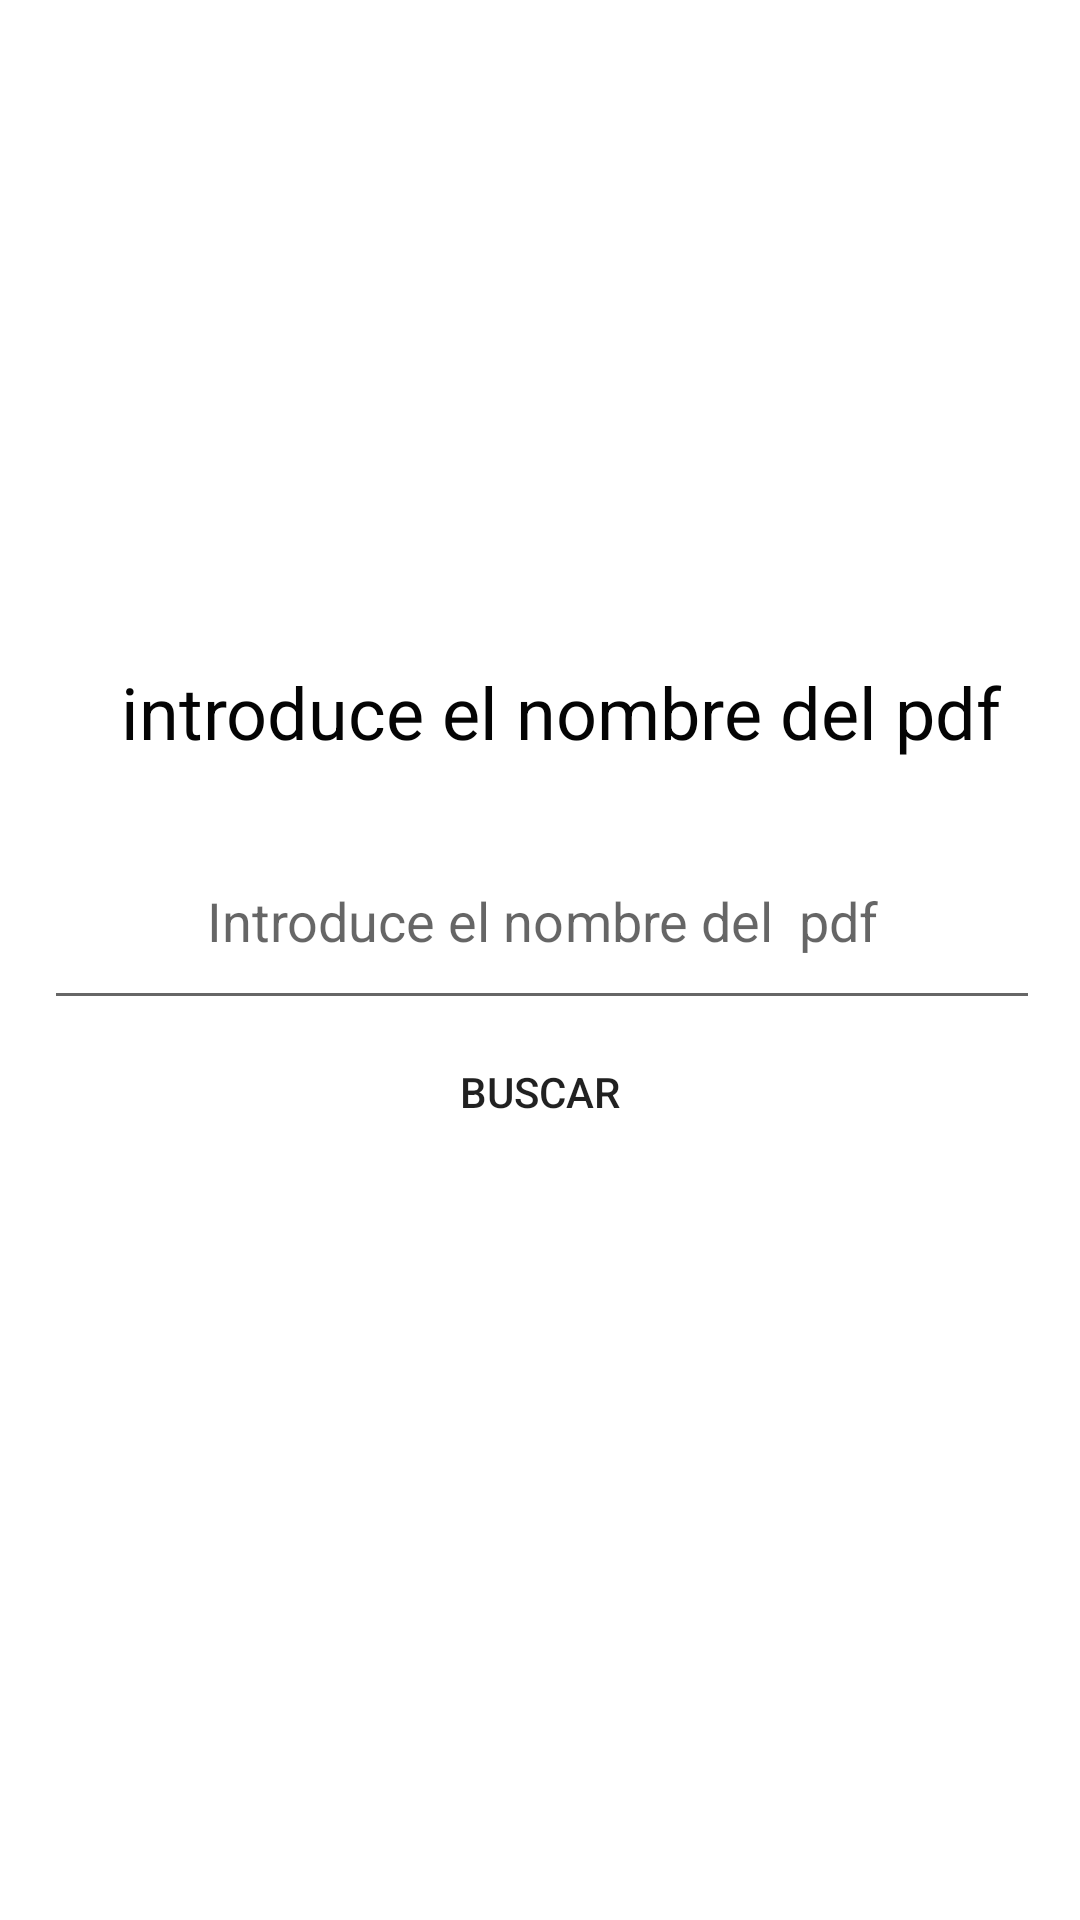

Layout XML and referenced resources for this Android screen:
<!-- AndroidManifest.xml: application theme Theme.ProyectoFinal -->
<!-- res/layout/fragment_cargar_p_d.xml -->
<?xml version="1.0" encoding="utf-8"?>
<androidx.constraintlayout.widget.ConstraintLayout xmlns:android="http://schemas.android.com/apk/res/android"
    xmlns:app="http://schemas.android.com/apk/res-auto"
    xmlns:tools="http://schemas.android.com/tools"
    android:id="@+id/frameLayout2"
    android:layout_width="match_parent"
    android:layout_height="match_parent"
    tools:context=".Fragments.CargarPDF">

    <LinearLayout
        android:layout_width="347dp"
        android:layout_height="212dp"
        android:layout_marginStart="16dp"
        android:layout_marginEnd="16dp"
        android:orientation="vertical"
        app:layout_constraintBottom_toBottomOf="parent"
        app:layout_constraintEnd_toEndOf="parent"
        app:layout_constraintStart_toStartOf="parent"
        app:layout_constraintTop_toTopOf="parent"
        app:layout_constraintVertical_bias="0.498">

        <TextView
            android:id="@+id/txtTitulo"
            android:layout_width="332dp"
            android:layout_height="50dp"
            android:layout_marginStart="8dp"
            android:layout_marginTop="8dp"
            android:layout_marginEnd="8dp"
            android:fontFamily="sans-serif"
            android:text="  introduce el nombre del pdf"
            android:textAlignment="center"
            android:textColor="#040404"
            android:textSize="24sp" />

        <EditText
            android:id="@+id/txtNombre"
            android:layout_width="332dp"
            android:layout_height="69dp"
            android:layout_marginStart="8dp"
            android:layout_marginEnd="8dp"
            android:ems="10"
            android:hint="Introduce el nombre del  pdf"
            android:inputType="textPersonName"
            android:textAlignment="center" />

        <LinearLayout
            android:layout_width="match_parent"
            android:layout_height="wrap_content"
            android:background="@drawable/custom_button"
            android:orientation="vertical">

            <Button
                android:id="@+id/busca"
                android:layout_width="match_parent"
                android:layout_height="wrap_content"
                android:background="?attr/actionBarItemBackground"
                android:text="Buscar" />
        </LinearLayout>
    </LinearLayout>

</androidx.constraintlayout.widget.ConstraintLayout>
<!-- resources referenced by this layout -->
<resources>
  <style name="Theme.ProyectoFinal" parent="Theme.MaterialComponents.DayNight.DarkActionBar">
          
          <item name="colorPrimary">#009efd</item>
          <item name="colorPrimaryVariant">#009efd</item>
          <item name="colorOnPrimary">@color/white</item>
          
          <item name="colorSecondary">@color/teal_200</item>
          <item name="colorSecondaryVariant">@color/teal_700</item>
          <item name="colorOnSecondary">@color/black</item>
          
          <item name="android:statusBarColor" tools:targetApi="l">?attr/colorPrimaryVariant</item>
          
      </style>
  <color name="white">#FFFFFFFF</color>
  <color name="teal_200">#FF03DAC5</color>
  <color name="teal_700">#FF018786</color>
  <color name="black">#FF000000</color>
</resources>
